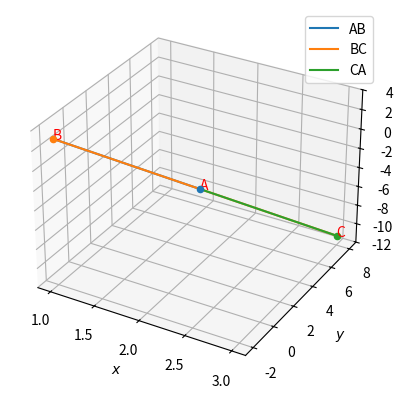

The matplotlib source for this figure:
# -*- coding: utf-8 -*-
"""Assignment-6.py

Automatically generated by Colaboratory.

Original file is located at
    https://colab.research.google.com/drive/1qdNBwrJxL0gGtqEtXd6BPS-cN4okyfwM
"""

from mpl_toolkits.mplot3d import Axes3D
import matplotlib.pyplot as plt
import numpy as np
 
def dir_vec(A,B):
  return B-A
 
def norm_vec(A,B):
  return np.matmul(omat, dir_vec(A,B))
 
#Generate line points
def line_gen(A,B):
  len =10
  dim = A.shape[0]
  x_AB = np.zeros((dim,len))
  lam_1 = np.linspace(0,1,len)
  for i in range(len):
    temp1 = A + lam_1[i]*(B-A)
    x_AB[:,i]= temp1.T
  return x_AB
 
#Generate line points
#def line_dir_pt(m,A,k1,k2):
#  len =10
#  x_AB = np.zeros((2,len))
#  lam_1 = np.linspace(k1,k2,len)
#  for i in range(len):
#    temp1 = A + lam_1[i]*m
#    x_AB[:,i]= temp1.T
#  return x_AB
 
def line_dir_pt(m,A, dim):
  len = 10
  dim = A.shape[0]
  x_AB = np.zeros((dim,len))
  lam_1 = np.linspace(0,10,len)
  for i in range(len):
    temp1 = A + lam_1[i]*m
    x_AB[:,i]= temp1.T
  return x_AB
 
 
#Generate line points
#def line_gen(A,B):
#  len =10
#  x_AB = np.zeros((2,len))
#  lam_1 = np.linspace(0,1,len)
#  for i in range(len):
#    temp1 = A + lam_1[i]*(B-A)
#    x_AB[:,i]= temp1.T
#  return x_AB
 
#Foot of the Altitude
def alt_foot(A,B,C):
  m = B-C
  n = np.matmul(omat,m) 
  N=np.vstack((m,n))
  p = np.zeros(2)
  p[0] = m@A 
  p[1] = n@B
  #Intersection
  P=np.linalg.inv(N.T)@p
  return P
 
#Radius and centre of the circumcircle
#of triangle ABC
def ccircle(A,B,C):
  p = np.zeros(2)
  n1 = dir_vec(B,A)
  p[0] = 0.5*(np.linalg.norm(A)**2-np.linalg.norm(B)**2)
  n2 = dir_vec(C,B)
  p[1] = 0.5*(np.linalg.norm(B)**2-np.linalg.norm(C)**2)
  #Intersection
  N=np.vstack((n1,n2))
  O=np.linalg.inv(N)@p
  r = np.linalg.norm(A -O)
  return O,r
 
#Radius and centre of the incircle
#of triangle ABC
def icentre(A,B,C,k1,k2):
  p = np.zeros(2)
  t = norm_vec(B,C)
  n1 = t/np.linalg.norm(t)
  t = norm_vec(C,A)
  n2 = t/np.linalg.norm(t)
  t = norm_vec(A,B)
  n3 = t/np.linalg.norm(t)
  p[0] = n1@B- k1*n2@C
  p[1] = n2@C- k2*n3@A
  N=np.vstack((n1-k1*n2,n2-k2*n3))
  I=np.matmul(np.linalg.inv(N),p)
  r = n1@(I-B)
  #Intersection
  return I,r
 
dvec = np.array([-1,1]) 
#Orthogonal matrix
omat = np.array([[0,1],[-1,0]]) 
 
#creating x,y for 3D plotting
xx, yy = np.meshgrid(range(10), range(10))
#setting up plot
fig = plt.figure()
ax = fig.add_subplot(111,projection='3d')
#ax = fig.add_subplot(111,projection='3d',aspect='equal')
 
#Points on the plane
A = np.array([2,3,-4]).reshape((3,1))
B = np.array([1,-2,3]).reshape((3,1))
C = np.array([3,8,-11]).reshape((3,1))
 
#Generating all lines
x_AB = line_gen(A,B)
x_BC = line_gen(B,C)
x_CA = line_gen(C,A)
 
 
#plotting line
plt.plot(x_AB[0,:],x_AB[1,:],x_AB[2,:],label="AB")
plt.plot(x_BC[0,:],x_BC[1,:],x_BC[2,:],label="BC")
plt.plot(x_CA[0,:],x_CA[1,:],x_CA[2,:],label="CA")
 
#plotting point
ax.scatter(A[0],A[1],A[2],'o')
ax.scatter(B[0],B[1],B[2],'o')
ax.scatter(C[0],C[1],C[2],'o')
ax.text(2,3,-4, "A", color='red')
ax.text(1,-2,3, "B", color='red')
ax.text(3,8,-11, "C", color='red')
 
#show plot
plt.xlabel('$x$');plt.ylabel('$y$')
plt.legend(loc='best');plt.grid()
 
#plt.show()
